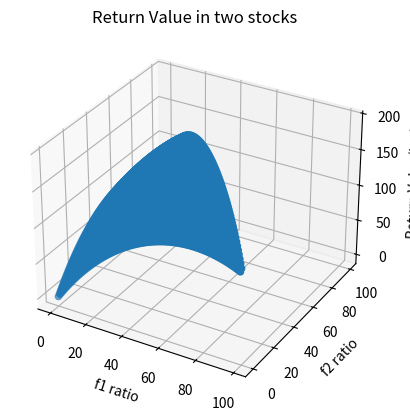

Write the Python code that produced this figure.
import math
import matplotlib.pyplot as plt
from mpl_toolkits.mplot3d import Axes3D

import sympy as sp
import numpy as np

from scipy.optimize import minimize

import random

def stock_bio_2(p_rise, b_win, a_loss, t_date, N_points):
    invest_1 = np.repeat(np.arange(0, N_points), N_points)
    #print(invest_1.shape[0])
    invest_2 = np.tile(np.arange(0, N_points), N_points)

    matrix = np.vstack((invest_1, invest_2))
    money = np.repeat(1.0, N_points**2)
    #print(money.shape[0])

    for _ in range(t_date):
        pro_1 = random.random()
        pro_2 = random.random()
        if pro_1 < p_rise:
            if pro_2 < p_rise:
                money = money * (1 + b_win * (matrix[0, :] / N_points + matrix[1, :] / N_points))
            else:
                money = money * (1 + b_win * (matrix[0, :] / N_points) - a_loss * (matrix[1, :] / N_points))
        elif pro_2 < p_rise:
                money = money * (1 + b_win * (matrix[1, :] / N_points) - a_loss * (matrix[0, :] / N_points))
        else:
                money = money * (1 - a_loss * (matrix[0, :] / N_points + matrix[1, :] / N_points))
    
    matrix = np.vstack((matrix, money))

    # add constraint f1 + f2 < 1
    mask = np.sum(matrix[:2,:], axis=0) <= 100
    matrix = matrix[:, mask]

    return matrix

def stock_cal_bio_2(values_f1, values_f2):
    p1, b1, c1 = values_f1
    p2, b2, c2 = values_f2
    f1 = sp.symbols('f1')
    f2 = sp.symbols('f2')
    c1 = -c1
    c2 = -c2
    q1 = 1 - p1
    q2 = 1 - p2

    expression = p1 * p2 * sp.ln(1 + b1 * f1 + b2 * f2) + p1 * q2 * sp.ln(1 + b1 * f1 + c2 * f2) + \
                q1 * p2 * sp.ln(1 + c1 * f1 + b2 * f2) + q1 * q2 * sp.ln(1 + c1 * f1 + c2 * f2)

    derivative_result = sp.diff(expression, f1)

    print(derivative_result)

    from scipy.optimize import minimize

    # Define the function to maximize
    def func_to_maximize(f):
        f1, f2 = f
        return -(p1 * p2 * sp.log(1 + b1 * f1 + b2 * f2) + p1 * q2 * sp.log(1 + b1 * f1 + c2 * f2) + \
                q1 * p2 * sp.log(1 + c1 * f1 + b2 * f2) + q1 * q2 * sp.log(1 + c1 * f1 + c2 * f2))

    # Define the constraints
    constraints = (
        {'type': 'ineq', 'fun': lambda f: f[0]},  # f1 > 0
        {'type': 'ineq', 'fun': lambda f: f[1]},  # f2 > 0
        {'type': 'ineq', 'fun': lambda f: 1 - f[0]},  # f1 < 1
        {'type': 'ineq', 'fun': lambda f: 1 - f[1]},  # f2 < 1

        #add constraint
        #{'type': 'ineq', 'fun': lambda f: 1 - f[0] - f[1]}  # f1 + f2 < 1
    )

    # Initial guess
    initial_guess = [0.4, 0.4]

    # Find the maximizer
    result = minimize(func_to_maximize, initial_guess, constraints=constraints)

    # Print the maximizer
    print("Maximizer:", result.x)

    expression_lambda = sp.lambdify((f1, f2), expression)

    f1_values = np.linspace(0.01, 0.99, 1000)
    f2_values = np.linspace(0.01, 0.99, 1000)

    expression_values = np.array([[expression_lambda(f1_val, f2_val) for f1_val in f1_values] for f2_val in f2_values])

    # Create a meshgrid for f1 and f2 values
    f1_values, f2_values = np.meshgrid(f1_values, f2_values)


    fig = plt.figure()
    ax = fig.add_subplot(111, projection='3d')

    colors = np.where(f1_values + f2_values > 1, 'r', 'b')

    ax.plot_surface(f1_values, f2_values, expression_values, facecolors=colors)

    ax.set_xlabel('f1')
    ax.set_ylabel('f2')
    ax.set_zlabel('G(f1, f2)')
    plt.title('G(f1, f2) over f1 and f2')
    plte = plt.savefig('G(f1, f2) over f1 and f2.png')
    plt.show()

#stock_cal_bio_2([0.55, 1, 0.5], [0.55, 1, 0.5])


matrix = stock_bio_2(0.55, 1, 0.5, 1000, 100)
# Create a 3D plot
fig = plt.figure()
ax = fig.add_subplot(111, projection='3d')

x_values = matrix[0, :]
y_values = matrix[1, :]
z_values = matrix[2, :]

z_values = np.log(z_values)
max_z_index = np.argmax(z_values)

# Plot the 3D scatter plot
ax.scatter(x_values, y_values, z_values)

# Add labels
ax.set_xlabel('f1 ratio')
ax.set_ylabel('f2 ratio')
ax.set_zlabel('Return Value(log)')


# Show the plot
plt.title('Return Value in two stocks')
plt.savefig('Return Value(log) over f1 and f2.png')
plt.show()
print("Point with maximum z-value:")
print("x =", x_values[max_z_index])
print("y =", y_values[max_z_index])
print("z =", z_values[max_z_index])
